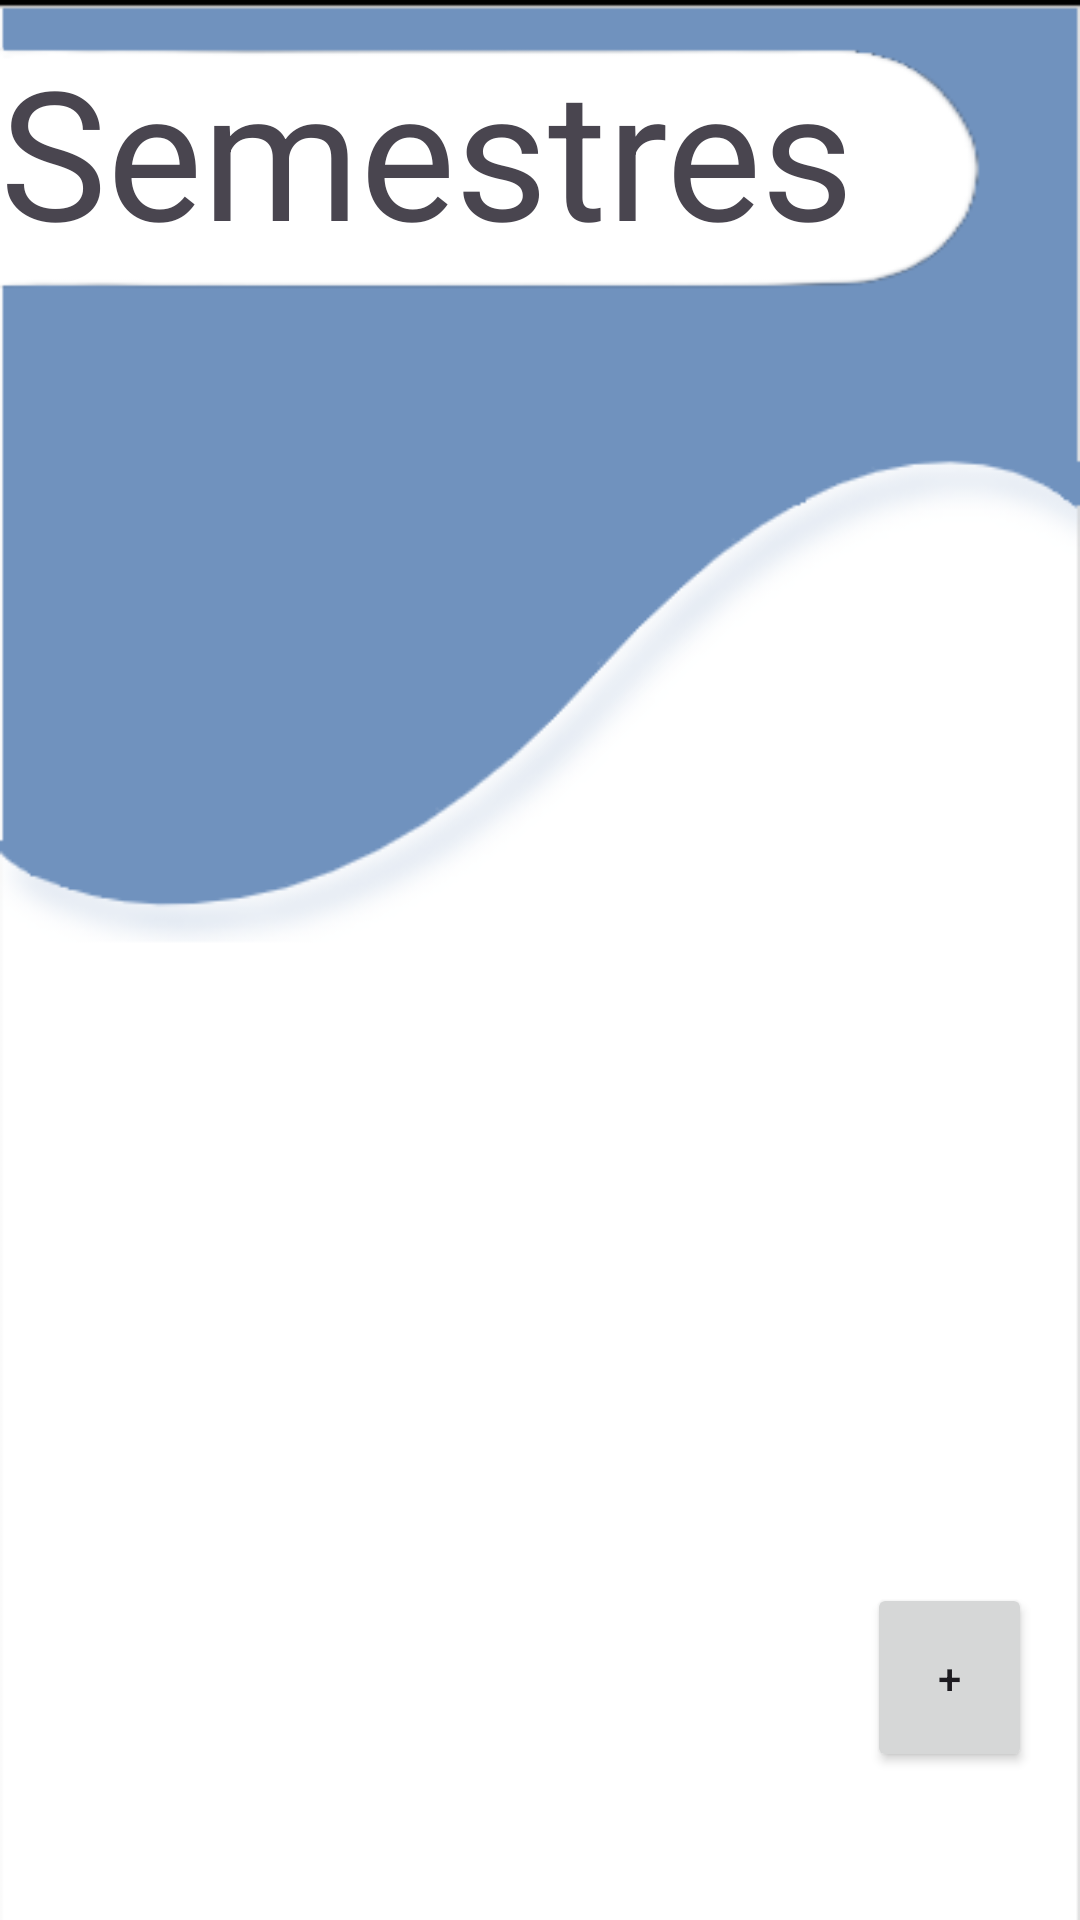

Produce the Android XML layout that renders to this screen, including the resource entries it uses.
<!-- AndroidManifest.xml: application theme Theme.CalificacionesProyectoFinal -->
<!-- res/layout/activity_semestre.xml -->
<?xml version="1.0" encoding="utf-8"?>
<androidx.constraintlayout.widget.ConstraintLayout xmlns:android="http://schemas.android.com/apk/res/android"
    xmlns:app="http://schemas.android.com/apk/res-auto"
    xmlns:tools="http://schemas.android.com/tools"
    android:layout_width="match_parent"
    android:layout_height="match_parent"
    android:background="@drawable/fondoazul"
    tools:context=".Semestre">


    <TextView
        android:id="@+id/textView2"
        android:layout_width="352dp"
        android:layout_height="92dp"
        android:layout_marginTop="10dp"
        android:layout_marginEnd="80dp"
        android:background="@drawable/blancochiko"
        android:text="Semestres"
        android:textSize="60sp"
        app:layout_constraintEnd_toEndOf="parent"
        app:layout_constraintHorizontal_bias="0.0"
        app:layout_constraintStart_toStartOf="parent"
        app:layout_constraintTop_toTopOf="parent" />

    <TextView
        android:id="@+id/txtNombre2"
        android:layout_width="263dp"
        android:layout_height="44dp"
        android:layout_marginEnd="50dp"
        android:layout_marginBottom="392dp"
        android:textSize="34sp"
        app:layout_constraintBottom_toBottomOf="parent"
        app:layout_constraintEnd_toEndOf="parent"
        app:layout_constraintHorizontal_bias="0.755"
        app:layout_constraintStart_toStartOf="parent"

        app:layout_constraintTop_toBottomOf="@+id/textView2"
        app:layout_constraintVertical_bias="0.166" />

    <Button
        android:id="@+id/btnSiguiente"
        android:layout_width="55dp"
        android:layout_height="63dp"
        android:layout_marginStart="270dp"
        android:layout_marginTop="10dp"
        android:text="+"
        app:layout_constraintBottom_toBottomOf="parent"
        app:layout_constraintEnd_toEndOf="parent"
        app:layout_constraintHorizontal_bias="0.546"
        app:layout_constraintStart_toStartOf="parent"
        app:layout_constraintTop_toBottomOf="@+id/rvSemestre"
        app:layout_constraintVertical_bias="0.241" />

    <androidx.recyclerview.widget.RecyclerView
        android:id="@+id/rvSemestre"
        android:layout_width="290dp"
        android:layout_height="329dp"
        android:layout_marginStart="10dp"
        android:layout_marginTop="10dp"
        android:layout_marginEnd="30dp"
        android:layout_marginBottom="160dp"
        app:layout_constraintBottom_toBottomOf="parent"
        app:layout_constraintEnd_toEndOf="parent"
        app:layout_constraintHorizontal_bias="0.452"
        app:layout_constraintStart_toStartOf="parent"
        app:layout_constraintTop_toBottomOf="@+id/txtNombre2"
        app:layout_constraintVertical_bias="0.0"
        tools:listitem="@layout/itemsemestre" />

</androidx.constraintlayout.widget.ConstraintLayout>
<!-- res/layout/itemsemestre.xml (included above) -->
<?xml version="1.0" encoding="utf-8"?>
<androidx.constraintlayout.widget.ConstraintLayout xmlns:android="http://schemas.android.com/apk/res/android"
    xmlns:app="http://schemas.android.com/apk/res-auto"
    xmlns:tools="http://schemas.android.com/tools"
    android:layout_width="match_parent"
    android:layout_height="wrap_content">

    <TextView
        android:id="@+id/txtSemestreNombre"
        android:layout_width="0dp"
        android:layout_height="wrap_content"
        android:background="@drawable/bordetabla"
        android:paddingStart="8dp"
        android:text="TextView"
        android:textSize="38sp"
        app:layout_constraintEnd_toEndOf="parent"
        app:layout_constraintStart_toStartOf="parent"
        app:layout_constraintTop_toTopOf="parent" />

    <TextView
        android:id="@+id/textView6"
        android:layout_width="wrap_content"
        android:layout_height="wrap_content"
        android:textSize="5sp"
        app:layout_constraintTop_toBottomOf="@+id/txtSemestreNombre"
        tools:layout_editor_absoluteX="8dp" />
</androidx.constraintlayout.widget.ConstraintLayout>
<!-- resources referenced by this layout -->
<resources>
  <!-- drawable blancochiko: png bitmap (drawable-nodpi, 2546 bytes) -->
  <!-- drawable bordetabla (drawable) -->
  <?xml version="1.0" encoding="utf-8"?>
  <shape xmlns:android="http://schemas.android.com/apk/res/android">
      <corners android:radius="16dp"/>
      <stroke
          android:width="3dp"
          android:color="#8E63DA"/>
  </shape>
  <!-- drawable fondoazul: png bitmap (drawable, 14354 bytes) -->
  <style name="Theme.CalificacionesProyectoFinal" parent="Base.Theme.CalificacionesProyectoFinal" />
  <style name="Base.Theme.CalificacionesProyectoFinal" parent="Theme.Material3.DayNight.NoActionBar">
          
          
      </style>
</resources>
